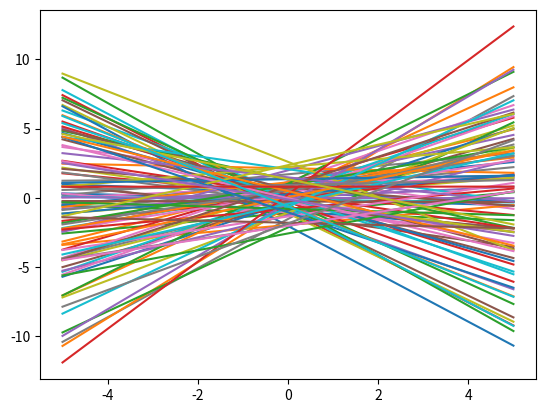

This figure's Python source:
import numpy as np
import matplotlib.pyplot as plt
import scipy.stats as scipy

"""
DESCRIPTION - Encodes assumption that mean y-intercept & gradient are both 0; both are independent with individual variance of 1.
              Generates 100 possible lines & plots them
"""
def plot_line(ax,w):
    # Consider points x=5 & x=-5
    X=np.zeros((2,2))
    X[0,0]=-5
    X[1,0]=5
    X[:,1]=1

    # Because of the concatination we have to flip the transpose
    y=w.dot(X.T)
    ax.plot(X[:,0],y)

# Create prior distribution
tau=1.0*np.eye(2) # Prior variance (Both parameters are independent with sigma=1)
w_0=np.zeros((2,1)) # Prior mean (0 intersect & gradient)

# Sample from prior
n_samples=100 # number of samples
w_sample=np.random.multivariate_normal(w_0.flatten(), tau, size=n_samples) # random sample parameter values (intersect & gradient)

# create plot
fig,ax=plt.subplots(nrows=1,ncols=1)

for i in range(0,w_sample.shape[0]):
    plot_line(ax,w_sample[i,:])

plt.show()

"""
1. Most likely is w=(0,0) since most lines are approximately horizontal & run through (0,0)
2. w=(infty,infty)
3. No, some have very small likelihood but non are zero since normal distribution is used
"""

"""
1. Asuume beta=0 => N(w|mu=w0,sigma^2=S0)
2. Assume w0=[0,...,0] => N(w|(S0^-1+betaX^TX)^-1(beta X^Ty), (S0^-1+beta X^TX)^-1)
3. Assume y=[], X=[] => N(w|mu=w0,sigma^2=S0)
4. As X & y increase in size,  they will dominate the expressions since X^TX produces square terms which are always non-negative
"""
